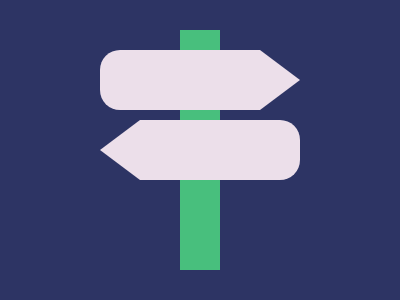

Reproduce this picture with HTML and CSS.

<div class="bg">
  <div class="stem"></div><!-- 1 elemento = 1 filho -->
  <div class="plate"></div> <!-- 2 elemento = 2 filho -->
  <div class="plate"></div> <!-- 3 elemento = 3 filho -->
</div>

<style>
  * /* seletor global */ {
    margin: 0;
    padding: 0;
  }
  
  .bg {
    display: flex; /* flexbox */
    align-items: center; /* alinhamento dos items na linha vertical da página */
    justify-content: center; /* alinhamento dos items na linha horizontal da página */
    width: 100vw; /* vw = view width = largura da tela */
    height: 100vh; /* vw = view height = altura da tela */
    background-color: #2D3464;
  }

  .stem {
    width: 40px;
    height: 240px;
    background-color: #48BF7D;
  }

  .plate {
    position: fixed;
    width: 200px;
    height: 60px;
    background-color: #ECDFEA;
  }

  .plate:nth-child(2) {
    top: 50px;
    border-top-left-radius: 20px;
    border-bottom-left-radius: 20px;
    clip-path: polygon(
      0% 0%,
      80% 0%,
      100% 50%,
      80% 100%,
      0% 100%
    );
  }

  .plate:nth-child(3) {
    top: 120px;
    border-top-right-radius: 20px;
    border-bottom-right-radius: 20px;
    clip-path: polygon(
      20% 0%,
      100% 0%,
      100% 100%,
      20% 100%,
      0% 50%
    );
  }

  /* .plate-top {
    top: 50px;
    border-top-left-radius: 20px;
    border-bottom-left-radius: 20px;
    clip-path: polygon(
      0% 0%,
      80% 0%,
      100% 50%,
      80% 100%,
      0% 100%
    );
  }

  .plate-bottom {
    top: 120px;
    border-top-right-radius: 20px;
    border-bottom-right-radius: 20px;
    clip-path: polygon(
      20% 0%,
      100% 0%,
      100% 100%,
      20% 100%,
      0% 50%
    );
  } */
</style>

<!-- OBJECTIVE -->
<!-- Write HTML/CSS in this editor and replicate the given target image in the least code possible. What you write here, renders as it is -->

<!-- SCORING -->
<!-- The score is calculated based on the number of characters you use (this comment included :P) and how close you replicate the image. Read the FAQS (https://cssbattle.dev/faqs) for more info. -->

<!-- IMPORTANT: remove the comments before submitting -->
